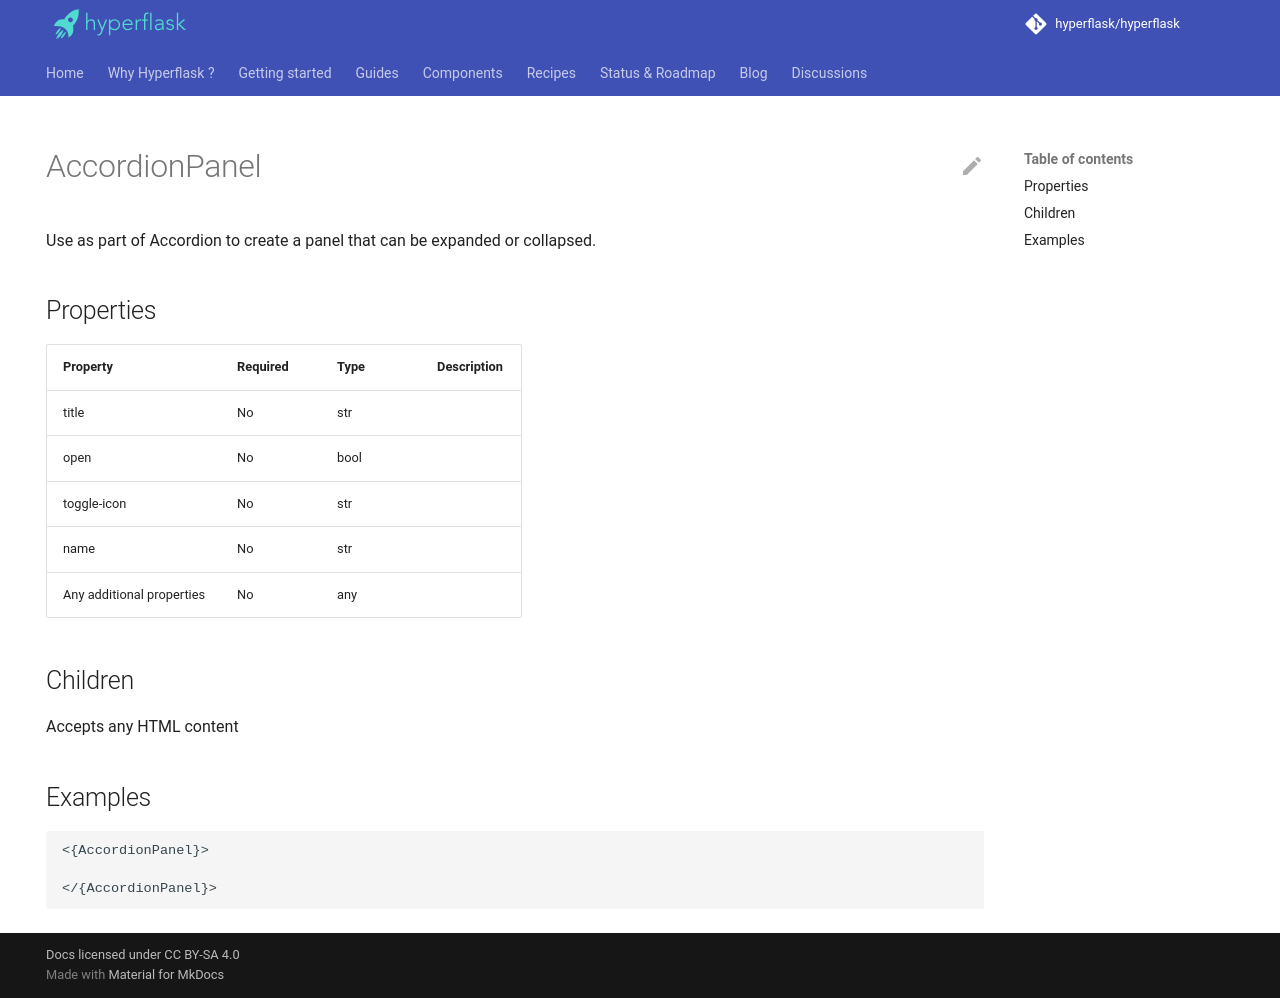

repository: hyperflask/hyperflask-docs · page: components/daisyui/AccordionPanel/index.html · generator: mkdocs

---
hide: [navigation, footer]
---
# AccordionPanel

Use as part of Accordion to create a panel that can be expanded or collapsed.

## Properties

| Property | Required | Type | Description |
|----------|----------|------|-------------|
|title|No|str||
|open|No|bool||
|toggle-icon|No|str||
|name|No|str||
|Any additional properties|No|any||

## Children

Accepts any HTML content

## Examples

```
<{AccordionPanel}>

</{AccordionPanel}>
```
